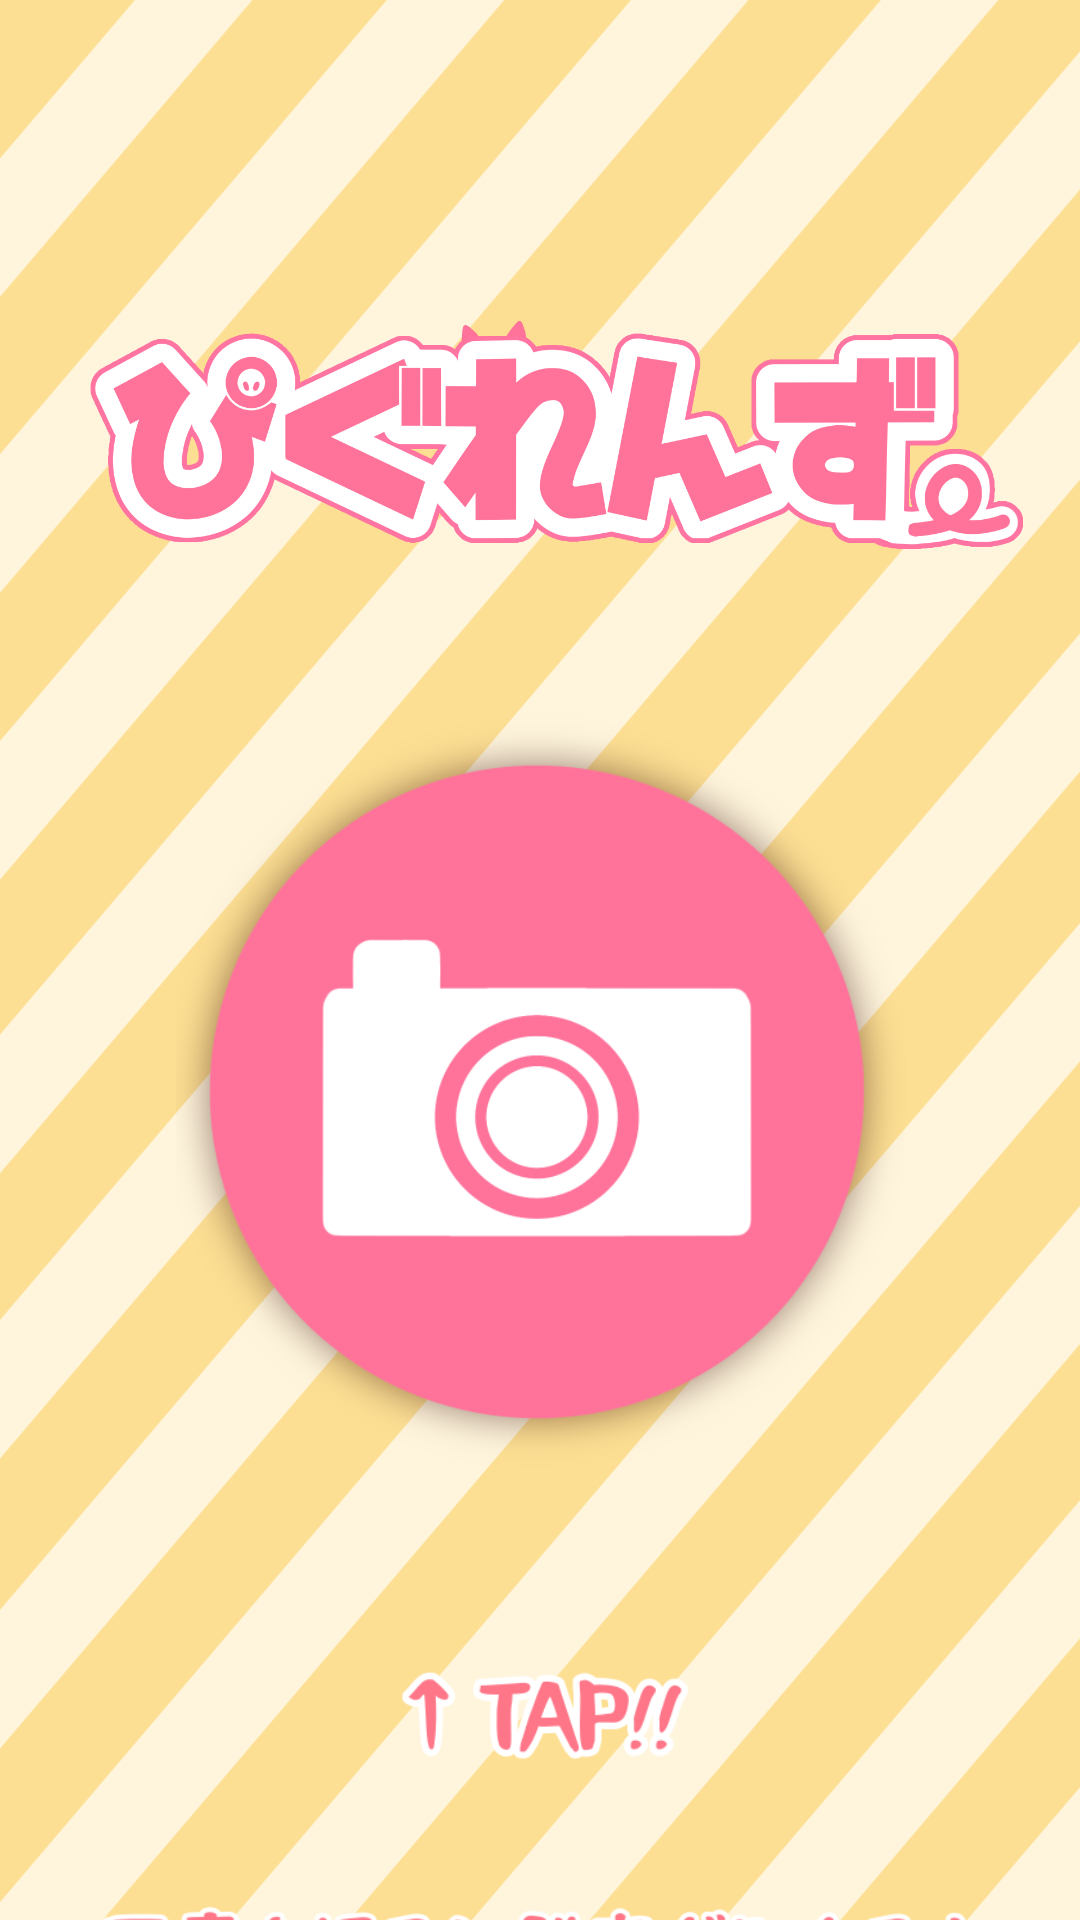

Android layout source for this screen:
<!-- AndroidManifest.xml: application theme Theme.FreshMeatIdentification -->
<!-- res/layout/activity_main.xml -->
<?xml version="1.0" encoding="utf-8"?>
<androidx.constraintlayout.widget.ConstraintLayout xmlns:android="http://schemas.android.com/apk/res/android"
    xmlns:app="http://schemas.android.com/apk/res-auto"
    xmlns:tools="http://schemas.android.com/tools"
    android:layout_width="match_parent"
    android:layout_height="match_parent"
    android:background="@drawable/pg_background"
    tools:context=".MainActivity">

    

    <ImageView
        android:id="@+id/pig_strings"
        android:layout_width="match_parent"
        android:layout_height="250dp"
        android:layout_marginTop="16dp"
        android:gravity="center"
        android:src="@drawable/pg_moji"
        app:layout_constraintEnd_toEndOf="parent"
        app:layout_constraintHorizontal_bias="0.0"
        app:layout_constraintStart_toStartOf="parent"
        app:layout_constraintTop_toTopOf="parent" />

    <ImageButton
        android:id="@+id/b_camera"
        android:layout_width="267dp"
        android:layout_height="252dp"
        android:backgroundTint="#00FFFFFF"
        android:contentDescription="@null"
        android:padding="0dp"
        android:scaleType="fitCenter"
        app:layout_constraintBottom_toTopOf="@+id/pig_strings2"
        app:layout_constraintEnd_toEndOf="parent"
        app:layout_constraintStart_toStartOf="parent"
        app:layout_constraintTop_toBottomOf="@id/pig_strings"
        app:layout_constraintVertical_bias="0.794"
        app:srcCompat="@drawable/pg_camera" />

    <ImageView
        android:id="@+id/pig_strings2"
        android:layout_width="match_parent"
        android:layout_height="250dp"
        android:layout_marginTop="484dp"
        android:gravity="center"
        android:src="@drawable/pg_moji2"
        app:layout_constraintEnd_toEndOf="parent"
        app:layout_constraintHorizontal_bias="0.0"
        app:layout_constraintStart_toStartOf="parent"
        app:layout_constraintTop_toTopOf="parent" />

</androidx.constraintlayout.widget.ConstraintLayout>
<!-- resources referenced by this layout -->
<resources>
  <!-- drawable pg_background: png bitmap (drawable, 189683 bytes) -->
  <!-- drawable pg_camera: png bitmap (drawable, 67548 bytes) -->
  <!-- drawable pg_moji: png bitmap (drawable, 125546 bytes) -->
  <!-- drawable pg_moji2: png bitmap (drawable, 42409 bytes) -->
  <style name="Theme.FreshMeatIdentification" parent="Base.Theme.FreshMeatIdentification" />
  <style name="Base.Theme.FreshMeatIdentification" parent="Theme.Material3.DayNight.NoActionBar">
          
          
      </style>
</resources>
